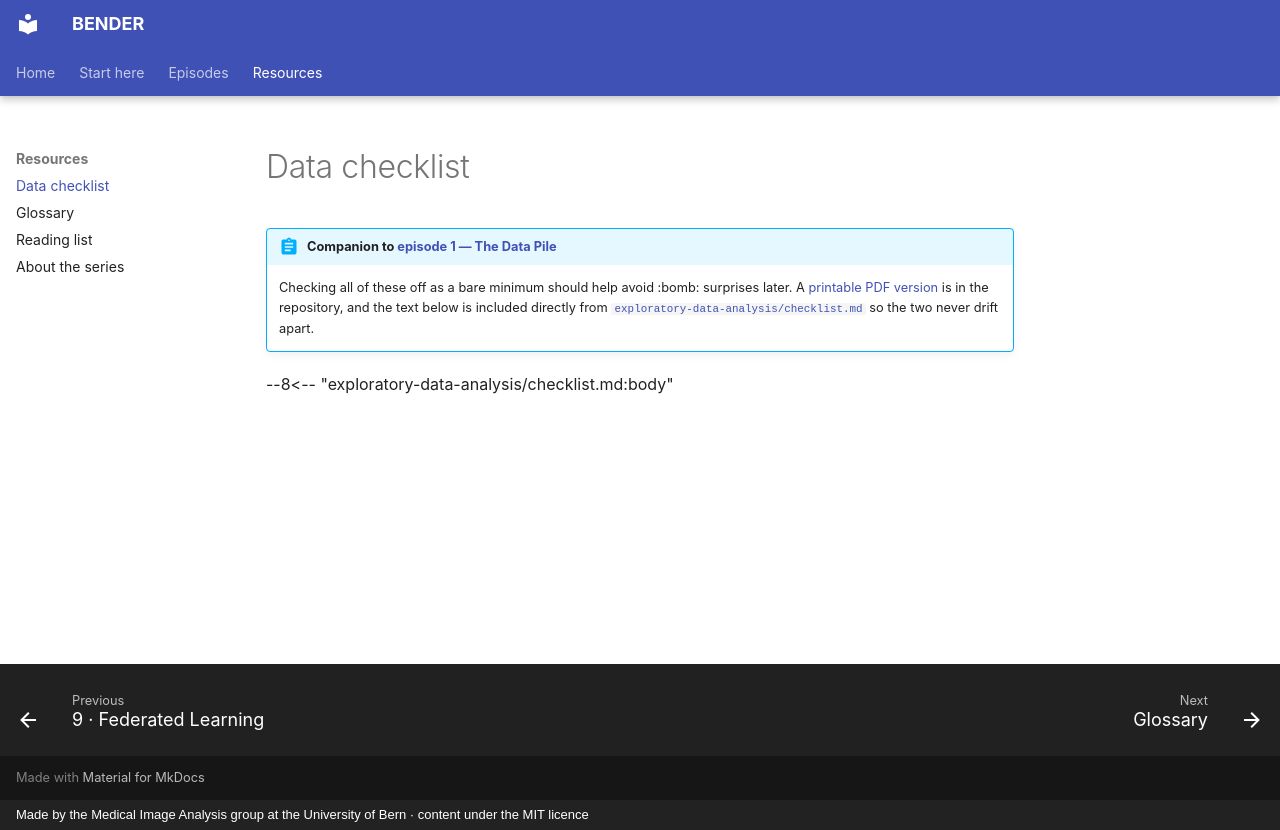

repository: ubern-mia/bender · page: resources/checklist/index.html · generator: mkdocs · copyright: Made by the Medical Image Analysis group at the University of Bern · content under the MIT licence

# Data checklist

!!! abstract "Companion to [episode 1 — The Data Pile](../episodes/01-exploratory-data-analysis.md)"
    Checking all of these off as a bare minimum should help avoid :bomb: surprises later.
    A [printable PDF version](https://github.com/ubern-mia/bender/blob/main/exploratory-data-analysis/checklist.pdf)
    is in the repository, and the text below is included directly from
    [`exploratory-data-analysis/checklist.md`](https://github.com/ubern-mia/bender/blob/main/exploratory-data-analysis/checklist.md)
    so the two never drift apart.

--8<-- "exploratory-data-analysis/checklist.md:body"
